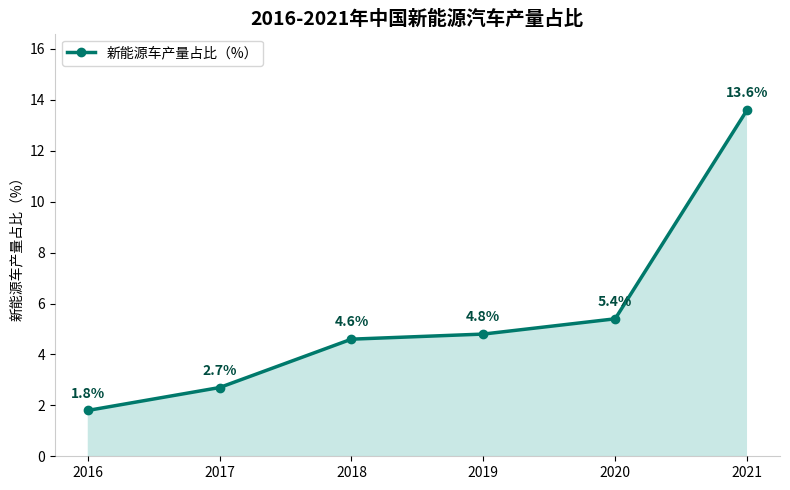

This chart was generated by the following Python code:
import matplotlib.pyplot as plt
import numpy as np

# 数据
years = np.array([2016, 2017, 2018, 2019, 2020, 2021])
percentages = np.array([1.8, 2.7, 4.6, 4.8, 5.4, 13.6])

# 创建画布
fig, ax = plt.subplots(figsize=(8, 5))

# 绘制面积图，使用渐变色填充
from matplotlib.collections import PolyCollection

# 创建填充区域坐标
verts = [(years[0], 0)] + list(zip(years, percentages)) + [(years[-1], 0)]
poly = PolyCollection([verts], facecolors=['#b2dfdb'], edgecolors='none', alpha=0.7)
ax.add_collection(poly)

# 叠加折线图 + 圆点
ax.plot(years, percentages, marker='o', color='#00796B', linewidth=2.5, label='新能源车产量占比（%）')

# 添加数据标签
for x, y in zip(years, percentages):
    ax.text(x, y + 0.5, f'{y}%', ha='center', fontsize=10, color='#004d40', fontweight='bold')

# 设置坐标轴
ax.set_xticks(years)
ax.set_ylim(0, max(percentages) + 3)
ax.set_ylabel("新能源车产量占比（%）")

# 添加标题
ax.set_title("2016-2021年中国新能源汽车产量占比", fontsize=14, fontweight='bold')

# 图例
ax.legend(loc='upper left', fontsize=10)

# 美化图表
ax.spines["top"].set_visible(False)
ax.spines["right"].set_visible(False)
ax.spines["bottom"].set_alpha(0.2)
ax.spines["left"].set_alpha(0.2)

plt.tight_layout()
plt.show()
